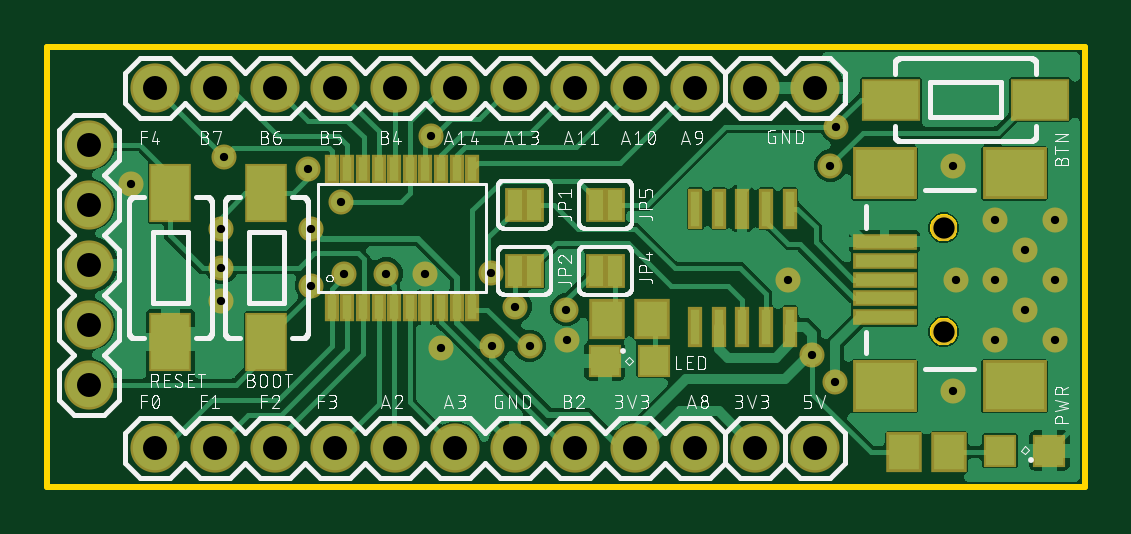
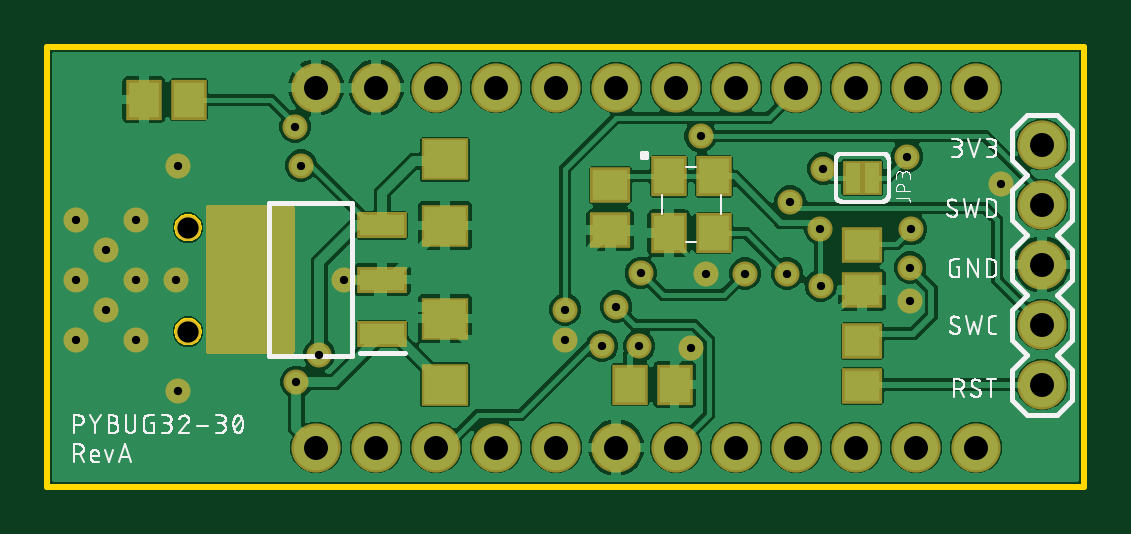
Circuit board: 10 layer files. Board 43.9 x 18.6 mm.
- bottom_copper: copper_bottom.gbr (101340 bytes)
- top_copper: copper_top.gbr (81361 bytes)
- drill: drill_1_16.xln (982 bytes)
- outline: profile.gbr (2032 bytes)
- bottom_silk: silkscreen_bottom.gbr (50728 bytes)
- top_silk: silkscreen_top.gbr (114413 bytes)
- bottom_mask: soldermask_bottom.gbr (3880 bytes)
- top_mask: soldermask_top.gbr (2886 bytes)
- paste: solderpaste_bottom.gbr (788 bytes)
- paste: solderpaste_top.gbr (1518 bytes)

=== bottom_copper: copper_bottom.gbr (101340 bytes, source omitted) ===
=== top_copper: copper_top.gbr (81361 bytes, source omitted) ===
=== drill: drill_1_16.xln ===
M48
;GenerationSoftware,Autodesk,EAGLE,9.6.1*%
;CreationDate,2024-09-20T10:40:42Z*%
FMAT,2
ICI,OFF
METRIC,TZ,000.000
T3C0.350
T2C0.900
T1C1.016
%
G90
M71
T1
X14732Y1651
X1778Y6858
X1778Y14478
X1778Y11938
X1778Y9398
X1778Y4318
X4572Y16891
X7112Y16891
X9652Y16891
X12192Y16891
X14732Y16891
X17272Y16891
X19812Y16891
X22352Y16891
X24892Y16891
X27432Y16891
X27432Y1651
X24892Y1651
X22352Y1651
X19812Y1651
X17272Y1651
X12192Y1651
X9652Y1651
X7112Y1651
X4572Y1651
X29972Y1651
X32512Y1651
X29972Y16891
X32512Y16891
T2
X37941Y6563
X37941Y10963
T3
X20409Y5961
X11049Y13462
X42672Y8763
X7493Y13970
X33401Y15240
X38449Y8763
X31337Y8763
X7366Y7874
X21981Y6223
X40132Y8763
X7330Y10899
X38354Y13589
X40132Y11303
X41402Y10033
X42672Y11303
X42672Y6223
X41402Y7493
X40132Y6223
X38354Y4064
X16002Y9017
X16660Y5853
X3524Y12827
X33356Y4426
X11176Y10922
X32385Y5588
X11156Y8509
X33147Y13589
X16239Y14836
X18838Y5946
X21971Y7493
X12446Y12065
X12573Y9017
X7366Y9271
X18768Y9045
X14351Y9017
X19812Y7620
M30
=== outline: profile.gbr ===
G04 EAGLE Gerber RS-274X export*
G75*
%MOMM*%
%FSLAX34Y34*%
%LPD*%
%IN*%
%IPPOS*%
%AMOC8*
5,1,8,0,0,1.08239X$1,22.5*%
G01*
%ADD10C,0.254000*%


D10*
X0Y0D02*
X439040Y0D01*
X439040Y186030D01*
X0Y186030D01*
X0Y0D01*
X374910Y65925D02*
X374987Y66510D01*
X375140Y67080D01*
X375365Y67625D01*
X375660Y68135D01*
X376019Y68603D01*
X376437Y69021D01*
X376905Y69380D01*
X377415Y69675D01*
X377960Y69900D01*
X378530Y70053D01*
X379115Y70130D01*
X379705Y70130D01*
X380290Y70053D01*
X380860Y69900D01*
X381405Y69675D01*
X381915Y69380D01*
X382383Y69021D01*
X382801Y68603D01*
X383160Y68135D01*
X383455Y67625D01*
X383680Y67080D01*
X383833Y66510D01*
X383910Y65925D01*
X383910Y65335D01*
X383833Y64750D01*
X383680Y64180D01*
X383455Y63635D01*
X383160Y63125D01*
X382801Y62657D01*
X382383Y62239D01*
X381915Y61880D01*
X381405Y61585D01*
X380860Y61360D01*
X380290Y61207D01*
X379705Y61130D01*
X379115Y61130D01*
X378530Y61207D01*
X377960Y61360D01*
X377415Y61585D01*
X376905Y61880D01*
X376437Y62239D01*
X376019Y62657D01*
X375660Y63125D01*
X375365Y63635D01*
X375140Y64180D01*
X374987Y64750D01*
X374910Y65335D01*
X374910Y65925D01*
X374910Y109925D02*
X374987Y110510D01*
X375140Y111080D01*
X375365Y111625D01*
X375660Y112135D01*
X376019Y112603D01*
X376437Y113021D01*
X376905Y113380D01*
X377415Y113675D01*
X377960Y113900D01*
X378530Y114053D01*
X379115Y114130D01*
X379705Y114130D01*
X380290Y114053D01*
X380860Y113900D01*
X381405Y113675D01*
X381915Y113380D01*
X382383Y113021D01*
X382801Y112603D01*
X383160Y112135D01*
X383455Y111625D01*
X383680Y111080D01*
X383833Y110510D01*
X383910Y109925D01*
X383910Y109335D01*
X383833Y108750D01*
X383680Y108180D01*
X383455Y107635D01*
X383160Y107125D01*
X382801Y106657D01*
X382383Y106239D01*
X381915Y105880D01*
X381405Y105585D01*
X380860Y105360D01*
X380290Y105207D01*
X379705Y105130D01*
X379115Y105130D01*
X378530Y105207D01*
X377960Y105360D01*
X377415Y105585D01*
X376905Y105880D01*
X376437Y106239D01*
X376019Y106657D01*
X375660Y107125D01*
X375365Y107635D01*
X375140Y108180D01*
X374987Y108750D01*
X374910Y109335D01*
X374910Y109925D01*
M02*

=== bottom_silk: silkscreen_bottom.gbr (50728 bytes, source omitted) ===
=== top_silk: silkscreen_top.gbr (114413 bytes, source omitted) ===
=== bottom_mask: soldermask_bottom.gbr ===
G04 EAGLE Gerber RS-274X export*
G75*
%MOMM*%
%FSLAX34Y34*%
%LPD*%
%INSoldermask Bottom*%
%IPPOS*%
%AMOC8*
5,1,8,0,0,1.08239X$1,22.5*%
G01*
%ADD10R,1.703200X1.503200*%
%ADD11R,1.503200X1.703200*%
%ADD12C,1.103200*%
%ADD13R,2.103200X1.103200*%
%ADD14R,2.103200X3.403200*%
%ADD15R,2.003200X1.803200*%
%ADD16C,2.082800*%
%ADD17R,0.838200X1.473200*%
%ADD18C,1.061200*%

G36*
X370898Y56143D02*
X370898Y56143D01*
X370956Y56141D01*
X371038Y56163D01*
X371122Y56175D01*
X371175Y56199D01*
X371231Y56213D01*
X371304Y56256D01*
X371381Y56291D01*
X371426Y56329D01*
X371476Y56359D01*
X371534Y56420D01*
X371598Y56475D01*
X371630Y56523D01*
X371670Y56566D01*
X371709Y56641D01*
X371756Y56711D01*
X371773Y56767D01*
X371800Y56819D01*
X371811Y56887D01*
X371841Y56982D01*
X371844Y57082D01*
X371855Y57150D01*
X371855Y118110D01*
X371848Y118161D01*
X371849Y118181D01*
X371848Y118185D01*
X371849Y118226D01*
X371827Y118308D01*
X371815Y118392D01*
X371792Y118445D01*
X371777Y118501D01*
X371734Y118574D01*
X371699Y118651D01*
X371661Y118696D01*
X371632Y118746D01*
X371570Y118804D01*
X371516Y118868D01*
X371467Y118900D01*
X371424Y118940D01*
X371349Y118979D01*
X371279Y119026D01*
X371223Y119043D01*
X371171Y119070D01*
X371103Y119081D01*
X371008Y119111D01*
X370908Y119114D01*
X370840Y119125D01*
X335280Y119125D01*
X335222Y119117D01*
X335164Y119119D01*
X335082Y119097D01*
X334999Y119085D01*
X334945Y119062D01*
X334889Y119047D01*
X334816Y119004D01*
X334739Y118969D01*
X334694Y118931D01*
X334644Y118902D01*
X334586Y118840D01*
X334522Y118786D01*
X334490Y118737D01*
X334450Y118694D01*
X334411Y118619D01*
X334365Y118549D01*
X334347Y118493D01*
X334320Y118441D01*
X334309Y118373D01*
X334279Y118278D01*
X334276Y118178D01*
X334265Y118110D01*
X334265Y57150D01*
X334273Y57092D01*
X334271Y57034D01*
X334293Y56952D01*
X334305Y56869D01*
X334329Y56815D01*
X334343Y56759D01*
X334386Y56686D01*
X334421Y56609D01*
X334459Y56564D01*
X334489Y56514D01*
X334550Y56456D01*
X334605Y56392D01*
X334653Y56360D01*
X334696Y56320D01*
X334771Y56281D01*
X334841Y56235D01*
X334897Y56217D01*
X334949Y56190D01*
X335017Y56179D01*
X335112Y56149D01*
X335212Y56146D01*
X335280Y56135D01*
X370840Y56135D01*
X370898Y56143D01*
G37*
D10*
X93980Y61570D03*
X93980Y42570D03*
D11*
X192380Y43180D03*
X173380Y43180D03*
D12*
X379410Y65630D03*
X379410Y109630D03*
D13*
X297160Y64630D03*
X297160Y87630D03*
X297160Y110630D03*
D14*
X358160Y87630D03*
D15*
X270510Y138490D03*
X270510Y110490D03*
X270510Y43120D03*
X270510Y71120D03*
D16*
X17780Y144780D03*
X17780Y119380D03*
X17780Y93980D03*
X17780Y68580D03*
X17780Y43180D03*
X45720Y168910D03*
X71120Y168910D03*
X96520Y168910D03*
X121920Y168910D03*
X147320Y168910D03*
X172720Y168910D03*
X198120Y168910D03*
X223520Y168910D03*
X248920Y168910D03*
X274320Y168910D03*
X274320Y16510D03*
X248920Y16510D03*
X223520Y16510D03*
X198120Y16510D03*
X172720Y16510D03*
X147320Y16510D03*
X121920Y16510D03*
X96520Y16510D03*
X71120Y16510D03*
X45720Y16510D03*
X299720Y16510D03*
X325120Y16510D03*
X299720Y168910D03*
X325120Y168910D03*
D17*
X89916Y130810D03*
X98044Y130810D03*
D10*
X200660Y127610D03*
X200660Y108610D03*
D11*
X175870Y131380D03*
X175870Y107380D03*
X156870Y107380D03*
X156870Y131380D03*
D10*
X93980Y83210D03*
X93980Y102210D03*
D11*
X398120Y163830D03*
X379120Y163830D03*
D18*
X384490Y87630D03*
X313370Y87630D03*
X73660Y78740D03*
X219809Y62230D03*
X401320Y87630D03*
X383540Y135890D03*
X401320Y113030D03*
X414020Y100330D03*
X426720Y87630D03*
X426720Y113030D03*
X426720Y62230D03*
X414020Y74930D03*
X401320Y62230D03*
X383540Y40640D03*
X160020Y90170D03*
X166596Y58528D03*
X35240Y128270D03*
X333560Y44260D03*
X111760Y109220D03*
X323850Y55880D03*
X111562Y85090D03*
X331470Y135890D03*
X188375Y59464D03*
X219710Y74930D03*
X124460Y120650D03*
X162391Y148364D03*
X125730Y90170D03*
X73660Y92710D03*
X187680Y90450D03*
X143510Y90170D03*
X198120Y76200D03*
X204090Y59610D03*
X110490Y134620D03*
X73302Y108994D03*
X74930Y139700D03*
X334010Y152400D03*
M02*

=== top_mask: soldermask_top.gbr ===
G04 EAGLE Gerber RS-274X export*
G75*
%MOMM*%
%FSLAX34Y34*%
%LPD*%
%INSoldermask Top*%
%IPPOS*%
%AMOC8*
5,1,8,0,0,1.08239X$1,22.5*%
G01*
%ADD10R,1.803200X2.503200*%
%ADD11R,1.403200X1.403200*%
%ADD12R,1.503200X1.703200*%
%ADD13R,2.703200X0.703200*%
%ADD14R,2.703200X2.203200*%
%ADD15C,1.103200*%
%ADD16R,0.603200X1.703197*%
%ADD17C,2.082800*%
%ADD18R,0.838200X1.473200*%
%ADD19R,0.603200X1.203200*%
%ADD20R,2.503200X1.803200*%
%ADD21C,1.061200*%


D10*
X52070Y61210D03*
X52070Y124210D03*
D11*
X424210Y15240D03*
X403210Y15240D03*
D12*
X381510Y14560D03*
X362510Y14560D03*
D13*
X354410Y87630D03*
X354410Y79630D03*
X354410Y103630D03*
X354410Y95630D03*
D14*
X409410Y132630D03*
X409410Y42630D03*
X354410Y132630D03*
X354410Y42630D03*
D13*
X354410Y71630D03*
D15*
X379410Y65630D03*
X379410Y109630D03*
D16*
X314320Y117711D03*
X294000Y117711D03*
X304320Y117711D03*
X284320Y117711D03*
X274320Y117711D03*
X274320Y67709D03*
X284320Y67709D03*
X294000Y67709D03*
X304320Y67709D03*
X314320Y67709D03*
D17*
X17780Y144780D03*
X17780Y119380D03*
X17780Y93980D03*
X17780Y68580D03*
X17780Y43180D03*
D18*
X205994Y119380D03*
X197866Y119380D03*
X205994Y91440D03*
X197866Y91440D03*
D17*
X45720Y168910D03*
X71120Y168910D03*
X96520Y168910D03*
X121920Y168910D03*
X147320Y168910D03*
X172720Y168910D03*
X198120Y168910D03*
X223520Y168910D03*
X248920Y168910D03*
X274320Y168910D03*
X274320Y16510D03*
X248920Y16510D03*
X223520Y16510D03*
X198120Y16510D03*
X172720Y16510D03*
X147320Y16510D03*
X121920Y16510D03*
X96520Y16510D03*
X71120Y16510D03*
X45720Y16510D03*
X299720Y16510D03*
X325120Y16510D03*
X299720Y168910D03*
X325120Y168910D03*
D11*
X235880Y53340D03*
X256880Y53340D03*
D12*
X255880Y71120D03*
X236880Y71120D03*
D18*
X232156Y91440D03*
X240284Y91440D03*
D19*
X179828Y76040D03*
X173224Y76040D03*
X166620Y75980D03*
X160016Y76040D03*
X153412Y76040D03*
X146808Y76040D03*
X140204Y76040D03*
X133600Y76040D03*
X126996Y76040D03*
X120392Y76040D03*
X120392Y134460D03*
X126996Y134460D03*
X133600Y134460D03*
X140204Y134460D03*
X146808Y134460D03*
X153412Y134460D03*
X160016Y134460D03*
X166620Y134520D03*
X173224Y134460D03*
X179828Y134460D03*
D10*
X92710Y124210D03*
X92710Y61210D03*
D18*
X232156Y119380D03*
X240284Y119380D03*
D20*
X357120Y163830D03*
X420120Y163830D03*
D21*
X384490Y87630D03*
X313370Y87630D03*
X73660Y78740D03*
X219809Y62230D03*
X401320Y87630D03*
X383540Y135890D03*
X401320Y113030D03*
X414020Y100330D03*
X426720Y87630D03*
X426720Y113030D03*
X426720Y62230D03*
X414020Y74930D03*
X401320Y62230D03*
X383540Y40640D03*
X160020Y90170D03*
X166596Y58528D03*
X35240Y128270D03*
X333560Y44260D03*
X111760Y109220D03*
X323850Y55880D03*
X111562Y85090D03*
X331470Y135890D03*
X188375Y59464D03*
X219710Y74930D03*
X124460Y120650D03*
X162391Y148364D03*
X125730Y90170D03*
X73660Y92710D03*
X187680Y90450D03*
X143510Y90170D03*
X198120Y76200D03*
X204090Y59610D03*
X110490Y134620D03*
X73302Y108994D03*
X74930Y139700D03*
X334010Y152400D03*
M02*

=== paste: solderpaste_bottom.gbr ===
G04 EAGLE Gerber RS-274X export*
G75*
%MOMM*%
%FSLAX34Y34*%
%LPD*%
%INSolderpaste Bottom*%
%IPPOS*%
%AMOC8*
5,1,8,0,0,1.08239X$1,22.5*%
G01*
%ADD10R,1.500000X1.300000*%
%ADD11R,1.300000X1.500000*%
%ADD12R,1.900000X0.900000*%
%ADD13R,1.900000X3.200000*%
%ADD14R,1.800000X1.600000*%
%ADD15R,2.489200X2.235200*%


D10*
X93980Y61570D03*
X93980Y42570D03*
D11*
X192380Y43180D03*
X173380Y43180D03*
D12*
X297160Y64630D03*
X297160Y87630D03*
X297160Y110630D03*
D13*
X358160Y87630D03*
D14*
X270510Y138490D03*
X270510Y110490D03*
X270510Y43120D03*
X270510Y71120D03*
D15*
X93980Y130810D03*
D10*
X200660Y127610D03*
X200660Y108610D03*
D11*
X175870Y131380D03*
X175870Y107380D03*
X156870Y107380D03*
X156870Y131380D03*
D10*
X93980Y83210D03*
X93980Y102210D03*
D11*
X398120Y163830D03*
X379120Y163830D03*
M02*

=== paste: solderpaste_top.gbr ===
G04 EAGLE Gerber RS-274X export*
G75*
%MOMM*%
%FSLAX34Y34*%
%LPD*%
%INSolderpaste Top*%
%IPPOS*%
%AMOC8*
5,1,8,0,0,1.08239X$1,22.5*%
G01*
%ADD10R,1.600000X2.300000*%
%ADD11R,1.200000X1.200000*%
%ADD12R,1.300000X1.500000*%
%ADD13R,2.500000X0.500000*%
%ADD14R,2.500000X2.000000*%
%ADD15R,0.400000X1.499997*%
%ADD16R,2.489200X2.235200*%
%ADD17R,0.400000X1.000000*%
%ADD18R,2.300000X1.600000*%


D10*
X52070Y61210D03*
X52070Y124210D03*
D11*
X424210Y15240D03*
X403210Y15240D03*
D12*
X381510Y14560D03*
X362510Y14560D03*
D13*
X354410Y87630D03*
X354410Y79630D03*
X354410Y103630D03*
X354410Y95630D03*
D14*
X409410Y132630D03*
X409410Y42630D03*
X354410Y132630D03*
X354410Y42630D03*
D13*
X354410Y71630D03*
D15*
X314320Y117711D03*
X294000Y117711D03*
X304320Y117711D03*
X284320Y117711D03*
X274320Y117711D03*
X274320Y67709D03*
X284320Y67709D03*
X294000Y67709D03*
X304320Y67709D03*
X314320Y67709D03*
D16*
X201930Y119380D03*
X201930Y91440D03*
D11*
X235880Y53340D03*
X256880Y53340D03*
D12*
X255880Y71120D03*
X236880Y71120D03*
D16*
X236220Y91440D03*
D17*
X179828Y76040D03*
X173224Y76040D03*
X166620Y75980D03*
X160016Y76040D03*
X153412Y76040D03*
X146808Y76040D03*
X140204Y76040D03*
X133600Y76040D03*
X126996Y76040D03*
X120392Y76040D03*
X120392Y134460D03*
X126996Y134460D03*
X133600Y134460D03*
X140204Y134460D03*
X146808Y134460D03*
X153412Y134460D03*
X160016Y134460D03*
X166620Y134520D03*
X173224Y134460D03*
X179828Y134460D03*
D10*
X92710Y124210D03*
X92710Y61210D03*
D16*
X236220Y119380D03*
D18*
X357120Y163830D03*
X420120Y163830D03*
M02*

